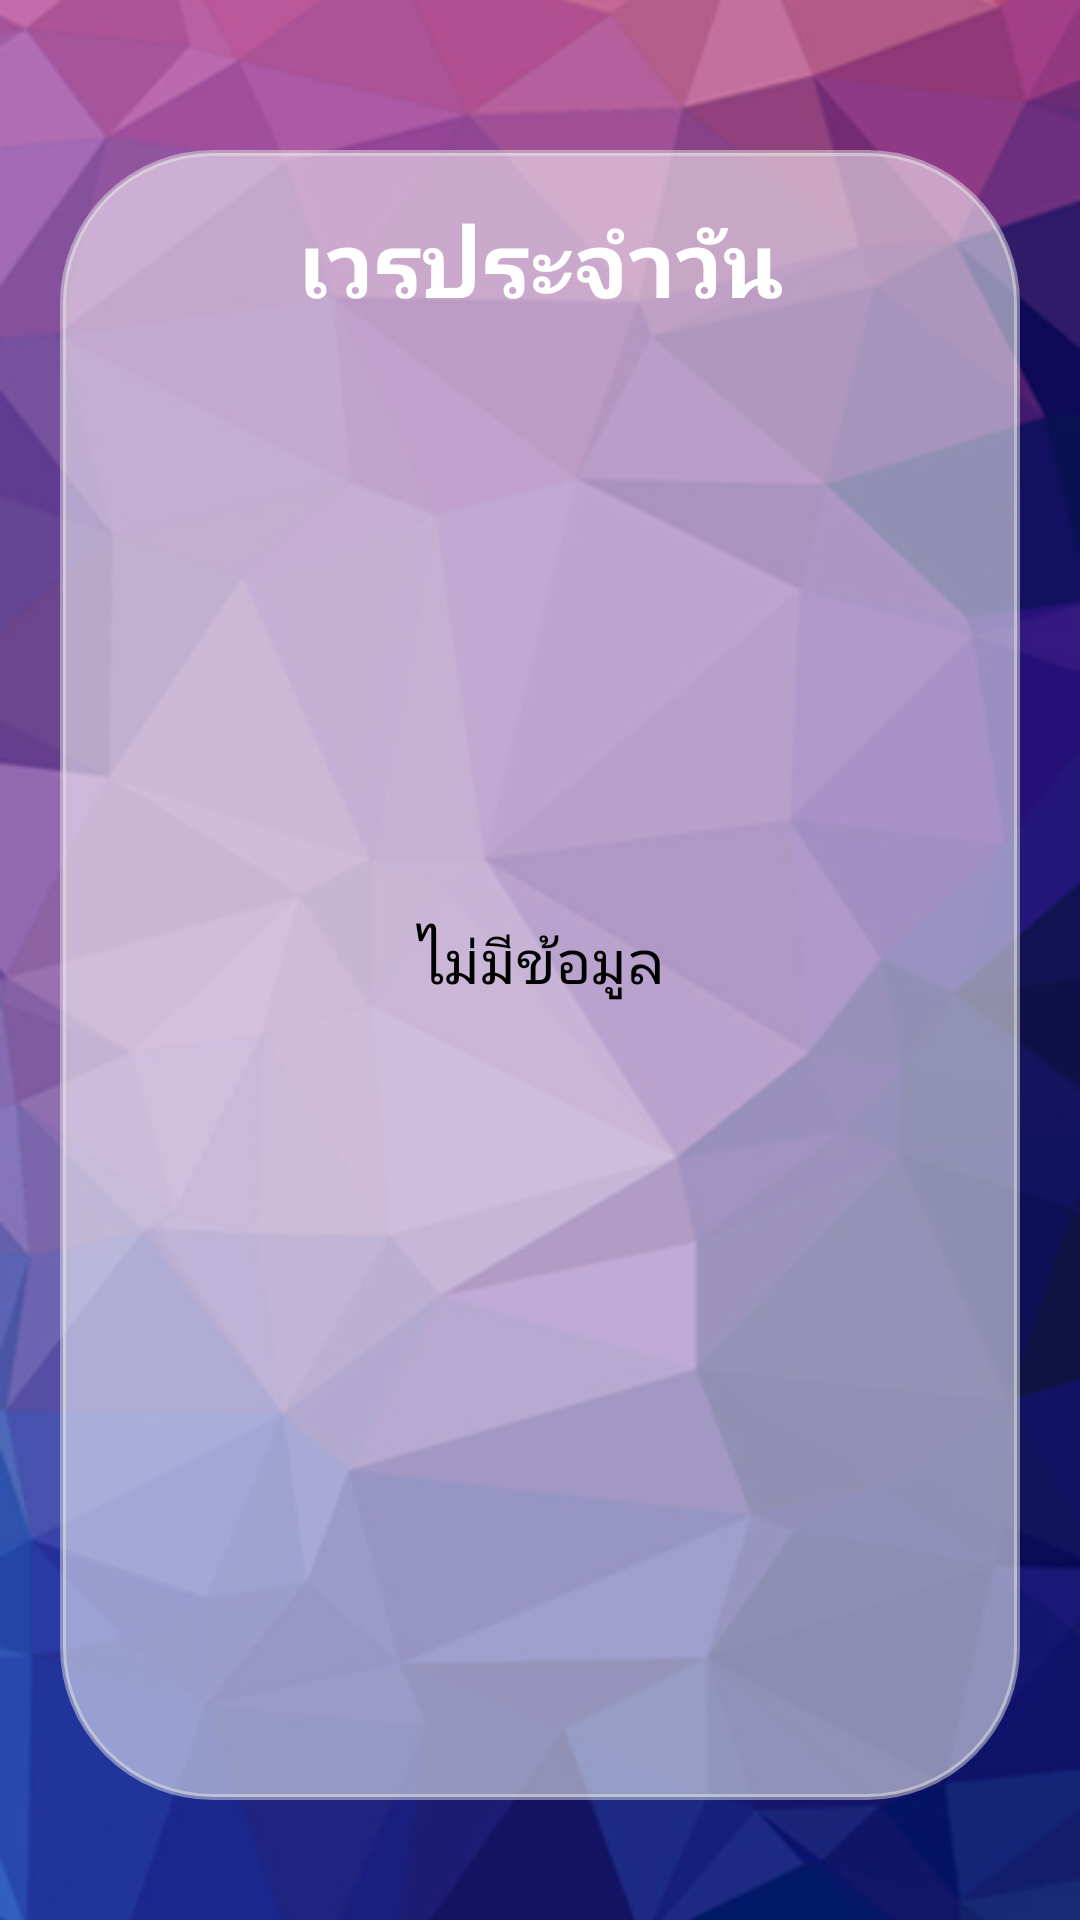

Layout XML and referenced resources for this Android screen:
<!-- AndroidManifest.xml: application theme AppTheme -->
<!-- res/layout/schedule_fragment.xml -->
<?xml version="1.0" encoding="utf-8"?>
<android.support.constraint.ConstraintLayout
    xmlns:android="http://schemas.android.com/apk/res/android"
    xmlns:app="http://schemas.android.com/apk/res-auto"
    xmlns:tools="http://schemas.android.com/tools"
    android:background="@drawable/bg"
    android:layout_width="match_parent"
    android:layout_height="match_parent">



<LinearLayout
    android:background="@drawable/bg"
    android:layout_width="match_parent"
    android:layout_height="match_parent">

    <LinearLayout
        android:orientation="vertical"
        android:layout_marginTop="50dp"
        android:layout_marginBottom="40dp"
        android:layout_marginLeft="20dp"
        android:layout_marginRight="20dp"
        android:background="@drawable/style_background_round"
        android:layout_width="match_parent"
        android:layout_height="match_parent">
        <TextView
            android:id="@+id/tv_date_now"
            android:text="เวรประจำวัน"
            android:textSize="30dp"
            android:textColor="#FFF"

            android:textStyle="bold"
            android:layout_marginTop="10dp"
            android:textAlignment="center"
            android:layout_width="match_parent"
            android:layout_height="wrap_content" />

        <android.support.v7.widget.RecyclerView
            android:id="@+id/re_schedule"
            android:layout_marginTop="20dp"
            android:layout_marginLeft="10dp"
            android:layout_marginRight="10dp"
            android:layout_marginBottom="20dp"
            android:layout_width="match_parent"
            android:layout_height="match_parent">

        </android.support.v7.widget.RecyclerView>

    </LinearLayout>

</LinearLayout>
    <TextView
        android:id="@+id/tv_not_data"
        android:layout_width="wrap_content"
        android:layout_height="wrap_content"
        android:layout_marginStart="8dp"
        android:layout_marginLeft="8dp"
        android:layout_marginTop="8dp"
        android:layout_marginEnd="8dp"
        android:layout_marginRight="8dp"
        android:layout_marginBottom="8dp"
        android:textColor="#000"
        android:textSize="20sp"
        android:text="@string/tv_not_data"
        app:layout_constraintBottom_toBottomOf="parent"
        app:layout_constraintEnd_toEndOf="parent"
        app:layout_constraintStart_toStartOf="parent"
        app:layout_constraintTop_toTopOf="parent" />
</android.support.constraint.ConstraintLayout>
<!-- resources referenced by this layout -->
<resources>
  <!-- drawable bg: png bitmap (drawable-v24, 139352 bytes) -->
  <!-- drawable style_background_round (drawable) -->
  <?xml version="1.0" encoding="utf-8"?>
  <shape xmlns:android="http://schemas.android.com/apk/res/android"
      android:shape="rectangle">
  
      <corners
          android:bottomLeftRadius="50dp"
          android:bottomRightRadius="50dp"
          android:topLeftRadius="50dp"
          android:topRightRadius="50dp" />
  
      <padding
          android:bottom="7dp"
          android:left="7dp"
          android:right="7dp"
          android:top="7dp" />
  
      <stroke
          android:width="2dp"
          android:color="#7ae9e9e9" />
  
      <solid android:color="#88ffffff" />
  
  </shape>
  <string name="tv_not_data">ไม่มีข้อมูล</string>
  <style name="AppTheme" parent="Theme.AppCompat.Light.DarkActionBar">
          
          <item name="colorPrimary">@color/colorPrimary</item>
          <item name="colorPrimaryDark">@color/colorPrimaryDark</item>
          <item name="colorAccent">@color/colorAccent</item>
  
      </style>
  <color name="colorPrimary">#008577</color>
  <color name="colorPrimaryDark">#00574B</color>
  <color name="colorAccent">#D81B60</color>
</resources>
